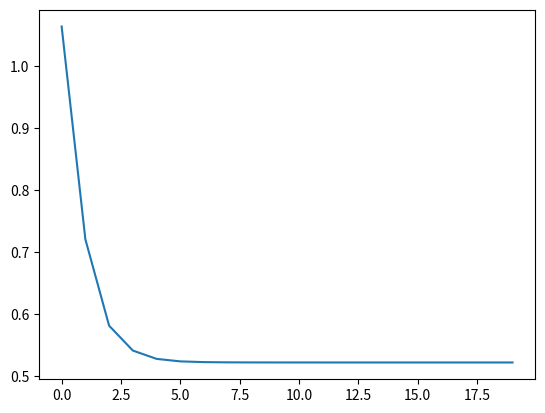

This figure's Python source: (Note: this script raises an exception after producing the figure.)
import numpy as np
import matplotlib.pyplot as plt

ta = 0.01
numIteracoes = 20  # loops
q = 13  # numero de entradas
m = 2  # numeros de neuronios na camada de entrada
n = 4  # numero de neuronios na camada oculta
l = 1  # numero de neuronios na camada de saida
W1 = np.random.random((n, m + 1))
W2 = np.random.random((l, n + 1))
# armazenamento de erros
# Erro de saidas
E = np.zeros(q)
# Erro total medio
Etm = np.zeros(numIteracoes)
bias = 1


def main():
    stop = 0
    while stop == 0:
        treinamento()
        stop = int(input('A rede está bem treinada? 1-SIM | 0-NÃO\n'))
    entradas()


def treinamento():
    global ta, numIteracoes, q, m, n, l, W1, W2, E, Etm, bias
    peso = np.array([130, 137, 120, 139, 127, 150, 131, 142, 129, 140, 134, 136, 128])
    ph = np.array([3, 3.9, 2.9, 4.1, 3.4, 4.0, 2.8, 4.2, 3.1, 3.8, 2.7, 4.6, 2.2])
    s = np.array([-1, 1, -1, 1, -1, 1, -1, 1, -1, 1, -1, 1, -1])
    Error_Test = np.zeros(q)
    # -1 = maça
    # 1 = laranja
    # entrada do Percepton
    X = np.stack((peso, ph))  # concatena os paramentros em uma matriz
    for i in range(0, numIteracoes):
        for j in range(q):
            # bias no vetor de entrada
            Xb = np.hstack((bias, X[:, j]))

            # saida camada oculta
            # tangentehiperbolica(peso * xb)
            Y = np.tanh(W1.dot(Xb))

            # incluindo bias
            Yb = np.insert(Y, 0, bias)

            Z = np.tanh(W2.dot(Yb))

            # erro saidas
            e = s[j] - Z
            Error_Test[j] = s[j] - Z

            # erro total
            E[j] = (e.transpose().dot(e)) / 2

            # iterações e erro total
            # print('i = 'str(i) + ' E = ' + str(E))

            # backpropagation
            # Cálculo do gradiente na camada de saída
            delta2 = np.diag(e).dot((1 - Z * Z))
            vdelta2 = (W2.transpose()).dot(delta2)
            delta1 = np.diag(1 - Yb * Yb).dot(vdelta2)

            # Atualização dos pesos
            W1 = W1 + ta * (np.outer(delta1[1:], Xb))
            W2 = W2 + ta * (np.outer(delta2, Yb))

        Etm[i] = E.mean()

    # print("Erro total medio = " + str(Etm))

    print(Error_Test)
    print(np.round(Error_Test) - s)
    plt.plot(Etm)
    plt.show()


def entradas():
    global ta, numIteracoes, q, m, n, l, W1, W2, E, Etm, bias
    peso = np.array([122, 126, 143, 147])
    ph = np.array([2.3, 2.4, 4.4, 4.5])
    s = np.array([-1, -1, 1, 1])
    X = np.stack((peso, ph))  # concatena os paramentros em uma matriz

    Error_Test = np.zeros(4)
    for j in range(4):
        # bias no vetor de entrada
        Xb = np.hstack((bias, X[:, j]))

        # saida camada oculta
        # tangentehiperbolica(peso * xb)
        Y = np.tanh(W1.dot(Xb))

        # incluindo bias
        Yb = np.insert(Y, 0, bias)

        Z = np.tanh(W2.dot(Yb))

        # erro saidas
        Error_Test[j] = s[j] - Z
    print('\nEntradas:')
    for i in range(0, len(peso)):
        print('Peso: {p} | PH: {ph}\n'.format(p=peso[i], ph=ph[i]))
    print('Saída esperada: Maça, Maça, Laranja, Laranja')
    if -1 in np.round(Error_Test) - s:
        print('A saída está errada!')
    else:
        print('A saída está correta!')

    print(Error_Test)
    print(np.round(Error_Test) - s)


main()
